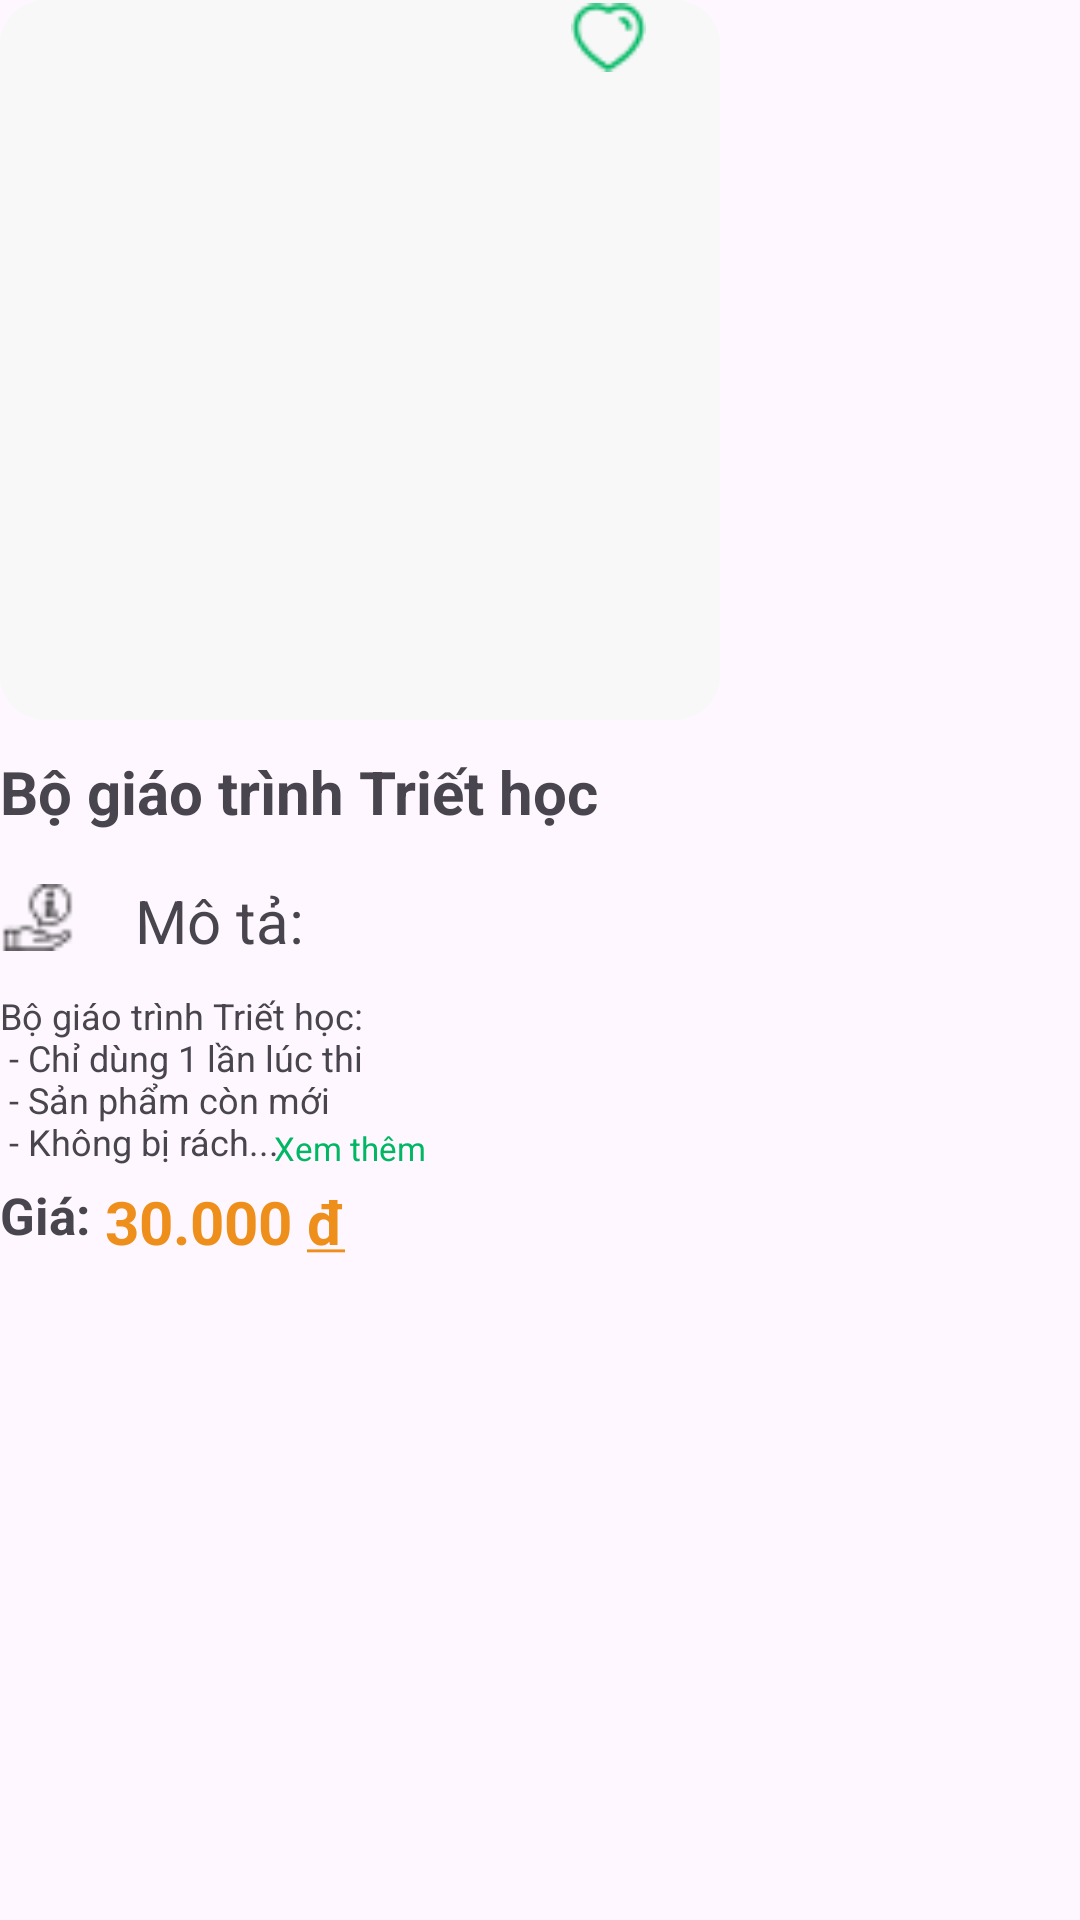

Produce the Android XML layout that renders to this screen, including the resource entries it uses.
<!-- AndroidManifest.xml: application theme Theme.VECOM -->
<!-- res/layout/product_card1.xml -->
<?xml version="1.0" encoding="utf-8"?>
<RelativeLayout xmlns:android="http://schemas.android.com/apk/res/android"
    android:layout_width="match_parent"
    android:layout_height="match_parent">

        <ImageView
            android:id="@+id/bg_product"
            android:layout_width="240dp"
            android:layout_height="240dp"
            android:background="@drawable/product_bg"/>

        <ImageView
            android:layout_width="25dp"
            android:layout_height="25dp"
            android:layout_marginLeft="-50dp"
            android:layout_marginBottom="-50dp"
            android:layout_toRightOf="@+id/bg_product"
            android:src="@drawable/favorite" />

        <ImageView
            android:id="@+id/product_img"
            android:layout_below="@+id/bg_product"
            android:layout_width="240dp"
            android:layout_height="240dp"
            android:src="@drawable/maclenin"
            android:layout_marginTop="-240dp"/>

        <TextView
            android:id="@+id/product_name"
            android:layout_width="240dp"
            android:layout_height="wrap_content"
            android:text="Bộ giáo trình Triết học"
            android:layout_below="@+id/product_img"
            android:layout_marginTop="10dp"
            android:textSize="20dp"
            android:textStyle="bold"/>

        <ImageView
            android:id="@+id/descriptIcon"
            android:layout_width="25dp"
            android:layout_height="25dp"
            android:layout_below="@+id/product_name"
            android:layout_marginTop="16dp"
            android:src="@drawable/description" />

        <TextView
            android:id="@+id/text_mota"
            android:layout_width="wrap_content"
            android:layout_height="wrap_content"
            android:layout_below="@+id/product_name"
            android:layout_marginLeft="20dp"
            android:layout_marginTop="16dp"
            android:layout_toRightOf="@+id/descriptIcon"
            android:text="Mô tả:"
            android:textSize="20dp" />

        <TextView
            android:id="@+id/descriptionText"
            android:layout_width="wrap_content"
            android:layout_height="wrap_content"
            android:layout_below="@+id/text_mota"
            android:layout_marginTop="10dp"
            android:text="@string/descriptionMaclenin"
            android:textSize="12dp" />

        <TextView
            android:layout_width="wrap_content"
            android:layout_height="wrap_content"
            android:layout_below="@+id/text_mota"
            android:layout_marginLeft="-30dp"
            android:layout_marginTop="55dp"
            android:layout_toRightOf="@+id/descriptionText"
            android:text="@string/xemthem"
            android:textSize="11dp"
            android:textColor="#01b763"/>

        <TextView
            android:id="@+id/priceText"
            android:layout_width="wrap_content"
            android:layout_height="wrap_content"
            android:text="Giá:"
            android:textStyle="bold"
            android:textSize="17dp"
            android:layout_below="@+id/descriptionText"
            android:layout_marginTop="5dp"/>

        <TextView
            android:id="@+id/price"
            android:layout_width="wrap_content"
            android:layout_height="wrap_content"
            android:text="30.000"
            android:textSize="20dp"
            android:textColor="#ee8f1b"
            android:layout_below="@+id/descriptionText"
            android:layout_toRightOf="@+id/priceText"
            android:layout_marginLeft="5dp"
            android:textStyle="bold"
            android:layout_marginTop="5dp" />

        <TextView
            android:layout_width="wrap_content"
            android:layout_height="wrap_content"
            android:text="@string/currency"
            android:layout_toRightOf="@+id/price"
            android:layout_below="@+id/descriptionText"
            android:textSize="20dp"
            android:layout_marginLeft="5dp"
            android:textColor="#ee8f1b"
            android:layout_marginTop="5dp"
            android:textStyle="bold"/>
</RelativeLayout>
<!-- resources referenced by this layout -->
<resources>
  <!-- drawable description: png bitmap (drawable, 443 bytes) -->
  <!-- drawable favorite: png bitmap (drawable, 655 bytes) -->
  <!-- drawable product_bg (drawable) -->
  <?xml version="1.0" encoding="utf-8"?>
  <layer-list xmlns:android="http://schemas.android.com/apk/res/android">
      <item>
          <shape android:shape="rectangle">
              <stroke android:width="0dp" />
              <solid android:color="#f8f8f8" />
              <corners android:radius="15dp" />
          </shape>
      </item>
  </layer-list>
  <string name="currency"><u>đ</u></string>
  <string name="descriptionMaclenin">
          Bộ giáo trình Triết học:\n
              - Chỉ dùng 1 lần lúc thi\n
              - Sản phẩm còn mới\n
              - Không bị rách...
      </string>
  <string name="xemthem">Xem thêm</string>
  <style name="Theme.VECOM" parent="Base.Theme.VECOM" />
  <style name="Base.Theme.VECOM" parent="Theme.Material3.DayNight.NoActionBar">
          
          
      </style>
</resources>
